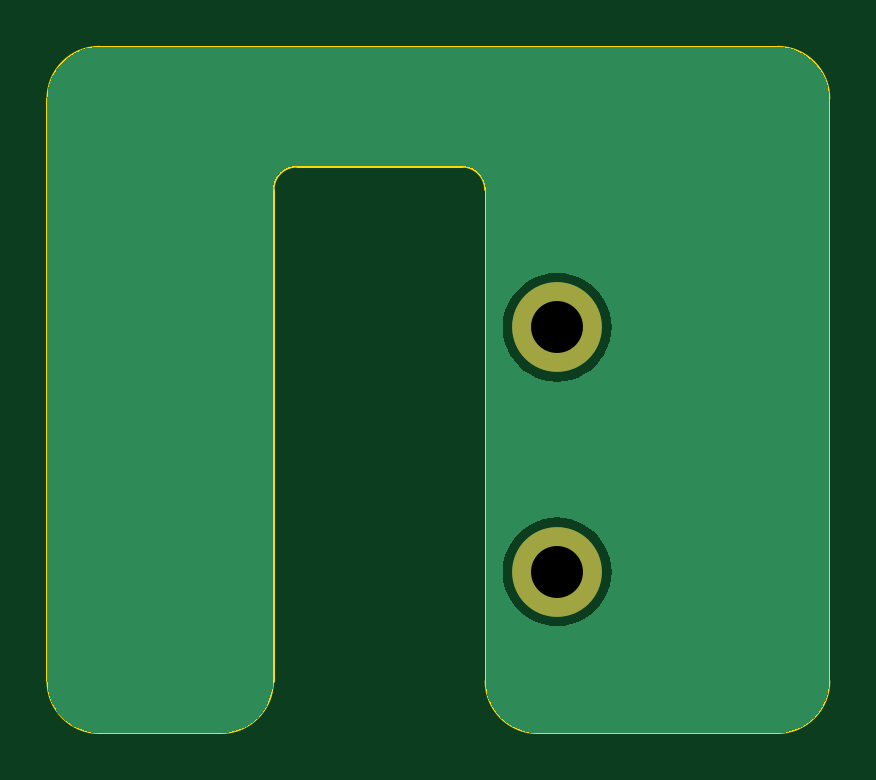
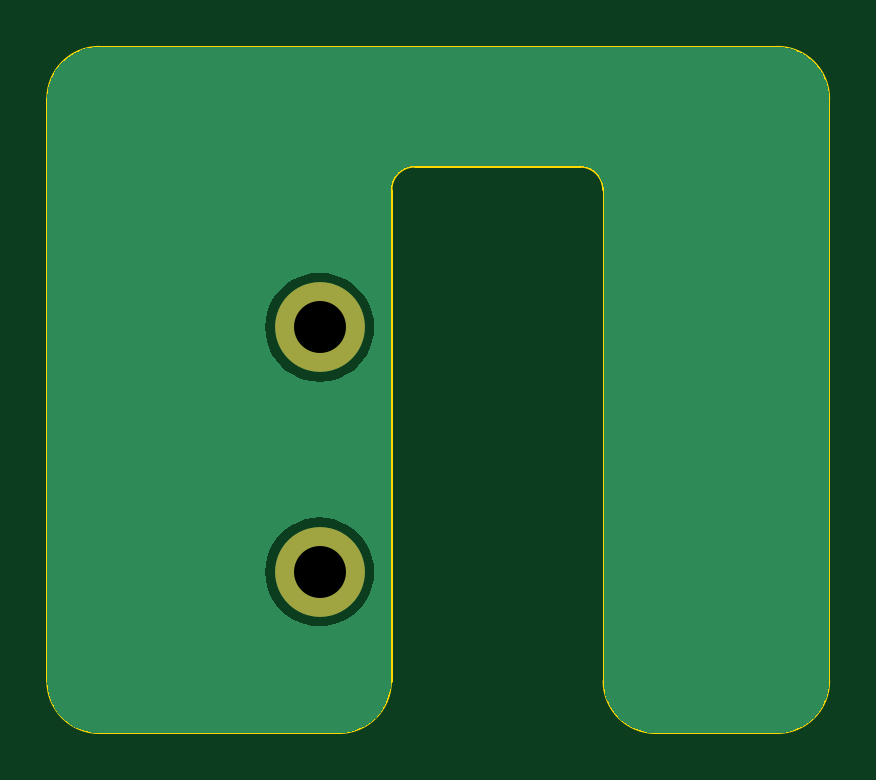
Circuit board: 11 layer files. Board 33.1 x 29.0 mm.
- bottom_copper: wheel-B_Cu.gbr (15645 bytes)
- bottom_mask: wheel-B_Mask.gbr (545 bytes)
- paste: wheel-B_Paste.gbr (448 bytes)
- bottom_silk: wheel-B_Silkscreen.gbr (449 bytes)
- outline: wheel-Edge_Cuts.gbr (1573 bytes)
- top_copper: wheel-F_Cu.gbr (15645 bytes)
- top_mask: wheel-F_Mask.gbr (545 bytes)
- paste: wheel-F_Paste.gbr (448 bytes)
- top_silk: wheel-F_Silkscreen.gbr (449 bytes)
- drill: wheel-NPTH.drl (368 bytes)
- drill: wheel-PTH.drl (268 bytes)

=== bottom_copper: wheel-B_Cu.gbr (15645 bytes, source omitted) ===
=== bottom_mask: wheel-B_Mask.gbr ===
%TF.GenerationSoftware,KiCad,Pcbnew,7.0.5*%
%TF.CreationDate,2024-03-22T16:24:41+08:00*%
%TF.ProjectId,wheel,77686565-6c2e-46b6-9963-61645f706362,rev?*%
%TF.SameCoordinates,Original*%
%TF.FileFunction,Soldermask,Bot*%
%TF.FilePolarity,Negative*%
%FSLAX46Y46*%
G04 Gerber Fmt 4.6, Leading zero omitted, Abs format (unit mm)*
G04 Created by KiCad (PCBNEW 7.0.5) date 2024-03-22 16:24:41*
%MOMM*%
%LPD*%
G01*
G04 APERTURE LIST*
%ADD10C,3.800000*%
G04 APERTURE END LIST*
D10*
%TO.C,RE1*%
X170395000Y-98070000D03*
X170395000Y-87720000D03*
%TD*%
M02*

=== paste: wheel-B_Paste.gbr ===
%TF.GenerationSoftware,KiCad,Pcbnew,7.0.5*%
%TF.CreationDate,2024-03-22T16:24:41+08:00*%
%TF.ProjectId,wheel,77686565-6c2e-46b6-9963-61645f706362,rev?*%
%TF.SameCoordinates,Original*%
%TF.FileFunction,Paste,Bot*%
%TF.FilePolarity,Positive*%
%FSLAX46Y46*%
G04 Gerber Fmt 4.6, Leading zero omitted, Abs format (unit mm)*
G04 Created by KiCad (PCBNEW 7.0.5) date 2024-03-22 16:24:41*
%MOMM*%
%LPD*%
G01*
G04 APERTURE LIST*
G04 APERTURE END LIST*
M02*

=== bottom_silk: wheel-B_Silkscreen.gbr ===
%TF.GenerationSoftware,KiCad,Pcbnew,7.0.5*%
%TF.CreationDate,2024-03-22T16:24:41+08:00*%
%TF.ProjectId,wheel,77686565-6c2e-46b6-9963-61645f706362,rev?*%
%TF.SameCoordinates,Original*%
%TF.FileFunction,Legend,Bot*%
%TF.FilePolarity,Positive*%
%FSLAX46Y46*%
G04 Gerber Fmt 4.6, Leading zero omitted, Abs format (unit mm)*
G04 Created by KiCad (PCBNEW 7.0.5) date 2024-03-22 16:24:41*
%MOMM*%
%LPD*%
G01*
G04 APERTURE LIST*
G04 APERTURE END LIST*
M02*

=== outline: wheel-Edge_Cuts.gbr ===
%TF.GenerationSoftware,KiCad,Pcbnew,7.0.5*%
%TF.CreationDate,2024-03-22T16:24:41+08:00*%
%TF.ProjectId,wheel,77686565-6c2e-46b6-9963-61645f706362,rev?*%
%TF.SameCoordinates,Original*%
%TF.FileFunction,Profile,NP*%
%FSLAX46Y46*%
G04 Gerber Fmt 4.6, Leading zero omitted, Abs format (unit mm)*
G04 Created by KiCad (PCBNEW 7.0.5) date 2024-03-22 16:24:41*
%MOMM*%
%LPD*%
G01*
G04 APERTURE LIST*
%TA.AperFunction,Profile*%
%ADD10C,0.100000*%
%TD*%
%TA.AperFunction,Profile*%
%ADD11C,0.120000*%
%TD*%
G04 APERTURE END LIST*
D10*
X169570000Y-104895000D02*
X179720000Y-104895000D01*
X167370000Y-102695000D02*
G75*
G03*
X169570000Y-104895000I2200000J0D01*
G01*
X156170000Y-104895000D02*
G75*
G03*
X158370000Y-102695000I0J2200000D01*
G01*
X148820000Y-102695000D02*
G75*
G03*
X151020000Y-104895000I2200000J0D01*
G01*
X179720000Y-104895000D02*
G75*
G03*
X181920000Y-102695000I0J2200000D01*
G01*
X151020000Y-75845000D02*
X179720000Y-75845000D01*
X148820000Y-78045000D02*
X148820000Y-102695000D01*
X151020000Y-75845000D02*
G75*
G03*
X148820000Y-78045000I0J-2200000D01*
G01*
X181920000Y-78045000D02*
X181920000Y-102695000D01*
X151020000Y-104895000D02*
X156170000Y-104895000D01*
X181920000Y-78045000D02*
G75*
G03*
X179720000Y-75845000I-2200000J0D01*
G01*
D11*
%TO.C,RE1*%
X167370000Y-81895000D02*
G75*
G03*
X166370000Y-80895000I-1000000J0D01*
G01*
X159370000Y-80895000D02*
G75*
G03*
X158370000Y-81895000I0J-1000000D01*
G01*
X167370000Y-81895000D02*
X167370000Y-102695000D01*
X158370000Y-102695000D02*
X158370000Y-81895000D01*
X159370000Y-80895000D02*
X166370000Y-80895000D01*
%TD*%
M02*

=== top_copper: wheel-F_Cu.gbr (15645 bytes, source omitted) ===
=== top_mask: wheel-F_Mask.gbr ===
%TF.GenerationSoftware,KiCad,Pcbnew,7.0.5*%
%TF.CreationDate,2024-03-22T16:24:41+08:00*%
%TF.ProjectId,wheel,77686565-6c2e-46b6-9963-61645f706362,rev?*%
%TF.SameCoordinates,Original*%
%TF.FileFunction,Soldermask,Top*%
%TF.FilePolarity,Negative*%
%FSLAX46Y46*%
G04 Gerber Fmt 4.6, Leading zero omitted, Abs format (unit mm)*
G04 Created by KiCad (PCBNEW 7.0.5) date 2024-03-22 16:24:41*
%MOMM*%
%LPD*%
G01*
G04 APERTURE LIST*
%ADD10C,3.800000*%
G04 APERTURE END LIST*
D10*
%TO.C,RE1*%
X170395000Y-98070000D03*
X170395000Y-87720000D03*
%TD*%
M02*

=== paste: wheel-F_Paste.gbr ===
%TF.GenerationSoftware,KiCad,Pcbnew,7.0.5*%
%TF.CreationDate,2024-03-22T16:24:41+08:00*%
%TF.ProjectId,wheel,77686565-6c2e-46b6-9963-61645f706362,rev?*%
%TF.SameCoordinates,Original*%
%TF.FileFunction,Paste,Top*%
%TF.FilePolarity,Positive*%
%FSLAX46Y46*%
G04 Gerber Fmt 4.6, Leading zero omitted, Abs format (unit mm)*
G04 Created by KiCad (PCBNEW 7.0.5) date 2024-03-22 16:24:41*
%MOMM*%
%LPD*%
G01*
G04 APERTURE LIST*
G04 APERTURE END LIST*
M02*

=== top_silk: wheel-F_Silkscreen.gbr ===
%TF.GenerationSoftware,KiCad,Pcbnew,7.0.5*%
%TF.CreationDate,2024-03-22T16:24:41+08:00*%
%TF.ProjectId,wheel,77686565-6c2e-46b6-9963-61645f706362,rev?*%
%TF.SameCoordinates,Original*%
%TF.FileFunction,Legend,Top*%
%TF.FilePolarity,Positive*%
%FSLAX46Y46*%
G04 Gerber Fmt 4.6, Leading zero omitted, Abs format (unit mm)*
G04 Created by KiCad (PCBNEW 7.0.5) date 2024-03-22 16:24:41*
%MOMM*%
%LPD*%
G01*
G04 APERTURE LIST*
G04 APERTURE END LIST*
M02*

=== drill: wheel-NPTH.drl ===
M48
; DRILL file {KiCad 7.0.5} date Fri Mar 22 16:24:40 2024
; FORMAT={-:-/ absolute / metric / decimal}
; #@! TF.CreationDate,2024-03-22T16:24:40+08:00
; #@! TF.GenerationSoftware,Kicad,Pcbnew,7.0.5
; #@! TF.FileFunction,NonPlated,1,2,NPTH
FMAT,2
METRIC
; #@! TA.AperFunction,NonPlated,NPTH,ComponentDrill
T1C2.200
%
G90
G05
T1
X170.395Y-87.72
X170.395Y-98.07
T0
M30

=== drill: wheel-PTH.drl ===
M48
; DRILL file {KiCad 7.0.5} date Fri Mar 22 16:24:40 2024
; FORMAT={-:-/ absolute / metric / decimal}
; #@! TF.CreationDate,2024-03-22T16:24:40+08:00
; #@! TF.GenerationSoftware,Kicad,Pcbnew,7.0.5
; #@! TF.FileFunction,Plated,1,2,PTH
FMAT,2
METRIC
%
G90
G05
T0
M30

